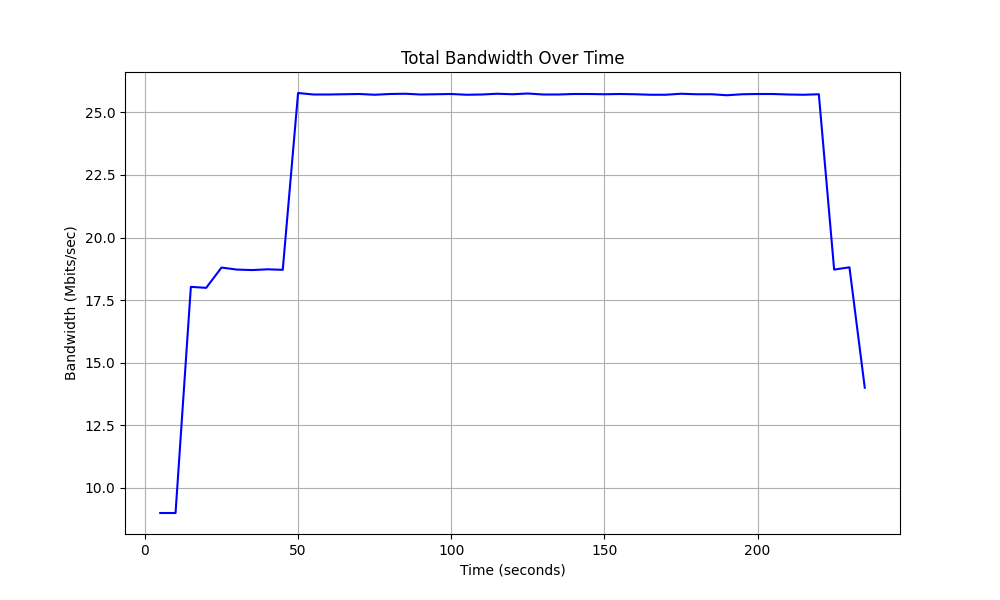

Values plotted in this chart, from the file beside it:
Time, Total Bandwidth
5.0, 9.0
10.0, 9.0
15.0, 18.03
20.0, 17.99
25.0, 18.8
30.0, 18.72
35.0, 18.7
40.0, 18.73
45.0, 18.71
50.0, 25.77
55.0, 25.71
60.0, 25.71
65.0, 25.72
70.0, 25.73
75.0, 25.7
80.0, 25.73
85.0, 25.74
90.0, 25.71
95.0, 25.72
100.0, 25.73
105.0, 25.7
110.0, 25.71
115.0, 25.74
120.0, 25.72
125.0, 25.75
130.0, 25.71
135.0, 25.71
140.0, 25.73
145.0, 25.73
150.0, 25.72
155.0, 25.73
160.0, 25.72
165.0, 25.7
170.0, 25.7
175.0, 25.74
180.0, 25.72
185.0, 25.72
190.0, 25.68
195.0, 25.72
200.0, 25.73
205.0, 25.73
210.0, 25.71
215.0, 25.7
220.0, 25.72
225.0, 18.72
230.0, 18.81
235.0, 14.0
